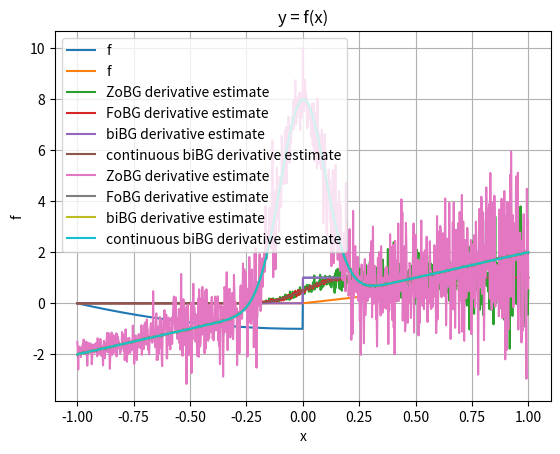

Source code (Python):
import numpy as np
import matplotlib.pyplot as plt
from scipy.stats import norm

rng = np.random.default_rng()
sigma = 0.1
t = 0.1


def coulomb_friction(x):
    return x**2 + (-1 if x < 0 else 1)


def smoothed_coulomb_friction(x, t):
    assert t > 0
    return x**2 + (-1 if x < -t / 2 else 1 if x > t / 2 else 2 * x / t)


def ReLU(x):
    return np.maximum(x, 0)


def visualize(f):
    xs = np.linspace(-1, 1, 1000)
    y = np.array([f(x) for x in xs])

    plt.plot(xs, y, label="f")

    plt.legend()
    plt.xlabel("x")
    plt.ylabel("f")
    plt.title("y = f(x)")
    plt.grid(True)
    plt.show()


def gaussian_pdf(x, mu=0.0, sigma=1.0):
    return 1.0 / (np.sqrt(2 * np.pi) * sigma) * np.exp(-0.5 * ((x - mu) / sigma) ** 2)


def gaussian_cdf(x, mu=0.0, sigma=1.0):
    return norm.cdf(x, loc=mu, scale=sigma)


def zo_gradient(f, x, M=100):
    x = np.array([x], dtype=np.float64)
    omegas = np.random.normal(loc=0, scale=sigma, size=M)
    xs = x + omegas
    fx = np.array([f(xi) for xi in xs])
    glp = -omegas / (sigma**2)
    return -(fx * glp).sum(axis=0) / M


def fo_gradient(f, x, M=100):
    x = np.array([x], dtype=np.float64)
    omegas = np.random.normal(loc=0, scale=sigma, size=M)
    xs = x + omegas
    if f == coulomb_friction:
        grads = 2 * xs
        return grads.mean() + 2 * gaussian_pdf(-x, mu=0, sigma=sigma)
    elif f == ReLU:
        grads = xs >= 0
        return grads.mean()


def bi_gradient(f, x, M=100):
    x = np.array([x], dtype=np.float64)
    if f == coulomb_friction:
        grads = 2 * x
        return grads.mean() + 2 * gaussian_pdf(-x, mu=0, sigma=sigma)
    elif f == ReLU:
        grads = x >= 0
        return grads.mean()


def continuous_bi_gradient(f, x, M=100):
    x = np.array([x], dtype=np.float64)
    if f == coulomb_friction:
        grads = 2 * x
        return grads.mean() + 2 * gaussian_pdf(-x, mu=0, sigma=sigma)
    elif f == ReLU:
        grads = gaussian_cdf(x, 0, sigma)
        return grads.mean()


def visualize_derivatives(f):
    xs = np.linspace(-1, 1, 1000)

    y1 = np.array([zo_gradient(f, x, M=100) for x in xs])
    y2 = np.array([fo_gradient(f, x, M=100) for x in xs])
    y3 = np.array([bi_gradient(f, x, M=100) for x in xs])
    y4 = np.array([continuous_bi_gradient(f, x, M=100) for x in xs])

    plt.plot(xs, y1, label="ZoBG derivative estimate")
    plt.plot(xs, y2, label="FoBG derivative estimate")
    plt.plot(xs, y3, label="biBG derivative estimate")
    plt.plot(xs, y4, label="continuous biBG derivative estimate")
    plt.legend()
    plt.grid(True)
    plt.show()


visualize(coulomb_friction)
visualize(ReLU)
visualize_derivatives(ReLU)
visualize_derivatives(coulomb_friction)
